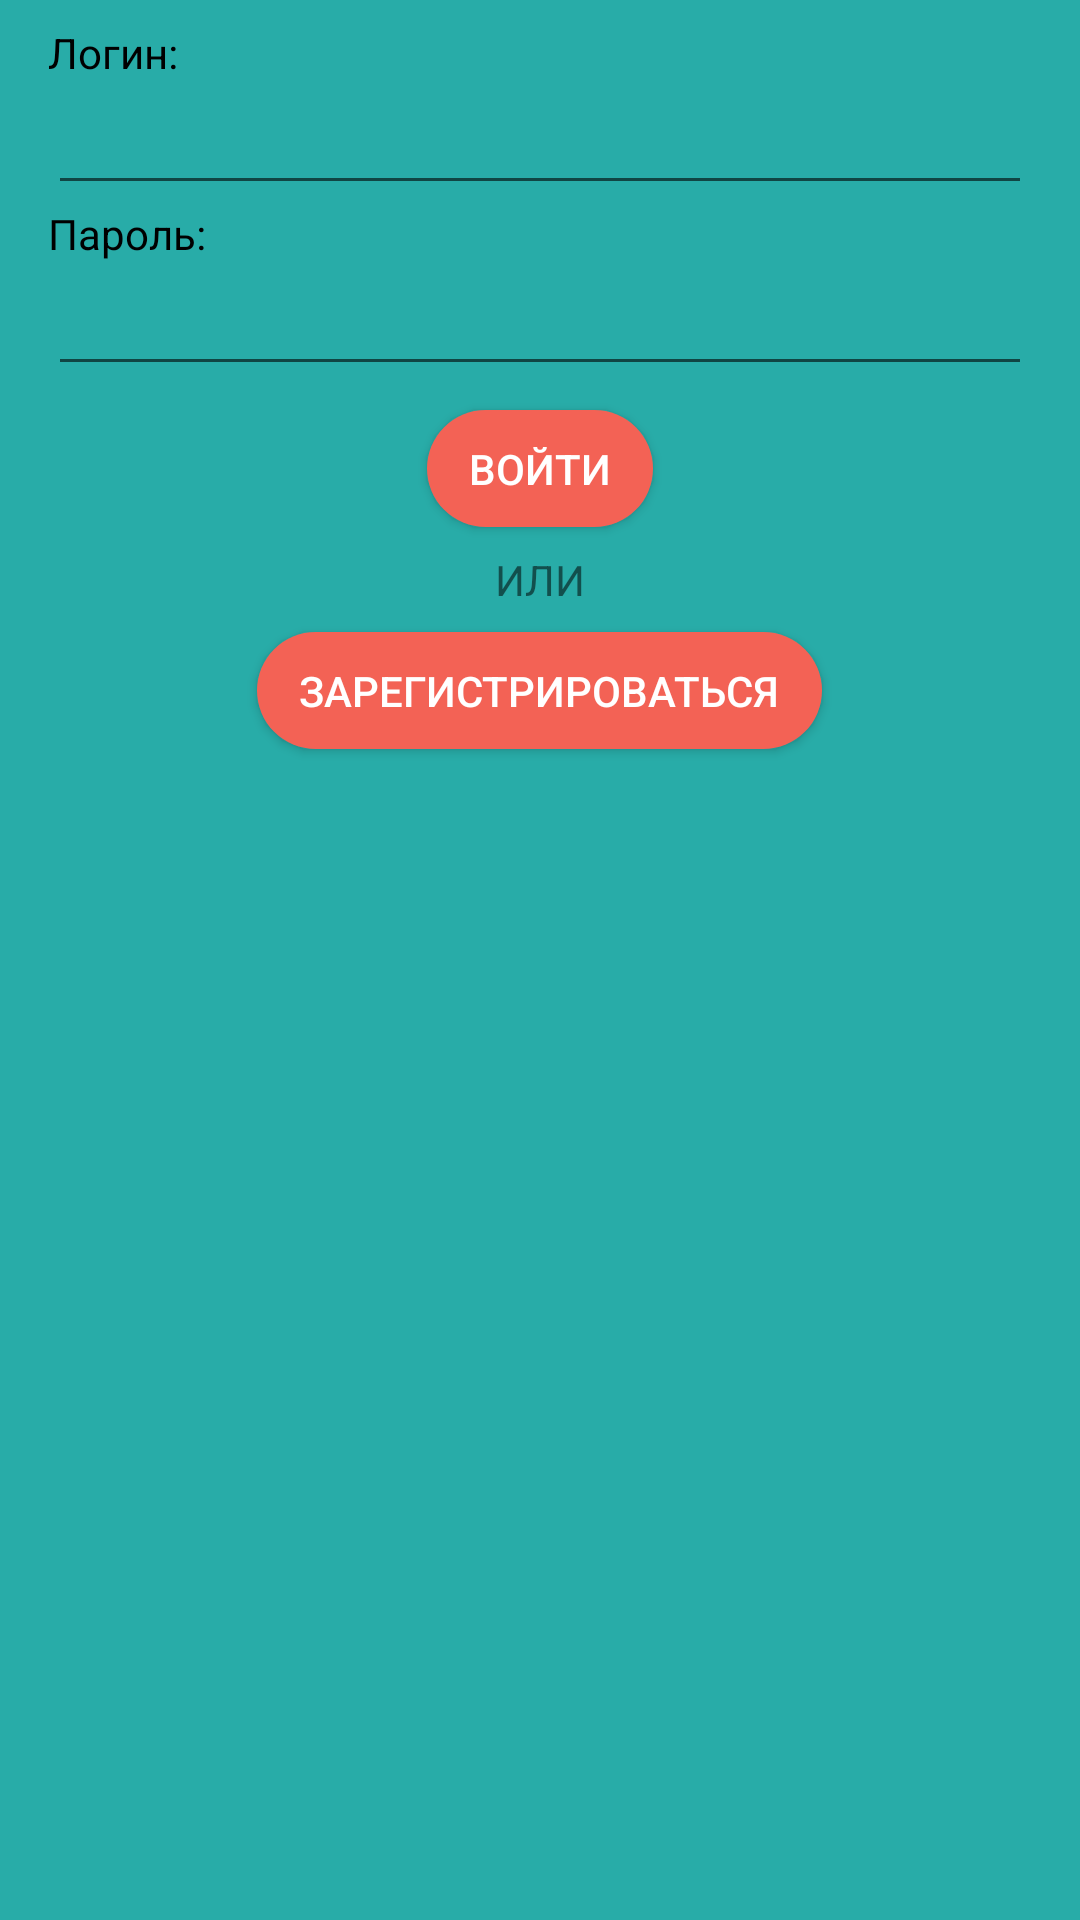

The Android layout XML behind this screen, and the referenced resources:
<!-- AndroidManifest.xml: application theme AppTheme -->
<!-- res/layout/activity_login.xml -->
<?xml version="1.0" encoding="utf-8"?>
<android.support.constraint.ConstraintLayout xmlns:android="http://schemas.android.com/apk/res/android"
    xmlns:app="http://schemas.android.com/apk/res-auto"
    xmlns:tools="http://schemas.android.com/tools"
    android:layout_width="match_parent"
    android:layout_height="match_parent"
    android:background="@color/colorPrimary"
    tools:context=".LoginActivity">

    <LinearLayout
        android:orientation="vertical"
        android:background="@drawable/rounded_rect_white"
        style="@style/BasicCanvas.Wrap">
        <TextView style="@style/TextView" android:text="Логин:" />
        <EditText style="@style/EditText" android:id="@+id/login" />
        <TextView style="@style/TextView" android:text="Пароль:" />
        <EditText style="@style/EditText" android:id="@+id/password" android:inputType="textPassword" />
        <RelativeLayout
            android:layout_width="match_parent"
            android:layout_height="wrap_content">
            <Button style="@style/Button.Accent"
                android:id="@+id/login_button"
                android:layout_centerHorizontal="true"
                android:text="Войти" />
        </RelativeLayout>
        <TextView
            android:textAlignment="center"
            android:text="ИЛИ"
            android:layout_width="match_parent"
            android:layout_height="wrap_content" />
        <RelativeLayout
            android:layout_width="match_parent"
            android:layout_height="wrap_content">
            <Button style="@style/Button.Accent"
                android:id="@+id/registration_button"
                android:layout_centerHorizontal="true"
                android:text="Зарегистрироваться" />
        </RelativeLayout>
    </LinearLayout>

</android.support.constraint.ConstraintLayout>
<!-- resources referenced by this layout -->
<resources>
  <color name="colorPrimary">#28aca8</color>
  <style name="BasicCanvas.Wrap">
          <item name="android:layout_height">wrap_content</item>
      </style>
  <style name="Button.Accent">
          <item name="android:paddingLeft">14dp</item>
          <item name="android:paddingRight">14dp</item>
          <item name="android:paddingTop">10dp</item>
          <item name="android:paddingBottom">10dp</item>
          <item name="android:background">@drawable/rounded_rect</item>
          <item name="android:textColor">@android:color/white</item>
      </style>
  <style name="EditText">
          <item name="android:layout_width">match_parent</item>
          <item name="android:layout_height">wrap_content</item>
      </style>
  <style name="TextView">
          <item name="android:layout_width">match_parent</item>
          <item name="android:layout_height">wrap_content</item>
          <item name="android:textColor">@android:color/black</item>
          <item name="android:background">@android:color/transparent</item>
      </style>
  <style name="AppTheme" parent="Theme.AppCompat.Light">
          <item name="colorPrimary">@color/colorPrimary</item>
          <item name="colorPrimaryDark">@color/colorPrimaryDark</item>
          <item name="colorAccent">@color/colorAccent</item>
          <item name="actionBarStyle">@style/MyAction</item>
      </style>
  <!-- drawable rounded_rect (drawable) -->
  <?xml version="1.0" encoding="utf-8"?>
  <selector xmlns:android="http://schemas.android.com/apk/res/android"
      xmlns:tools="http://schemas.android.com/tools">
      <item android:state_enabled="true">
          <ripple android:color="@color/colorAccentFaded" tools:targetApi="lollipop">
              <item>
                  <shape android:shape="rectangle">
                      <solid android:color="@color/colorAccent" />
                      <corners android:radius="150dp" />
                  </shape>
              </item>
          </ripple>
      </item>
      <item android:state_enabled="false">
          <shape android:shape="rectangle">
              <solid android:color="@color/colorAccentFaded" />
              <corners android:radius="150dp" />
          </shape>
      </item>
  </selector>
  <color name="colorPrimaryDark">#25919b</color>
  <color name="colorAccent">#f36255</color>
  <style name="MyAction" parent="@style/Widget.AppCompat.Light.ActionBar.Solid.Inverse">
          <item name="elevation">0dp</item>
          <item name="android:background">@android:color/transparent</item>
          <item name="titleTextStyle">@style/MyActionBarTitle</item>
      </style>
  <color name="colorAccentFaded">#ffaca5</color>
  <style name="MyActionBarTitle" parent="@style/TextAppearance.AppCompat.Widget.ActionBar.Title">
          <item name="android:textColor">@android:color/white</item>
      </style>
</resources>
